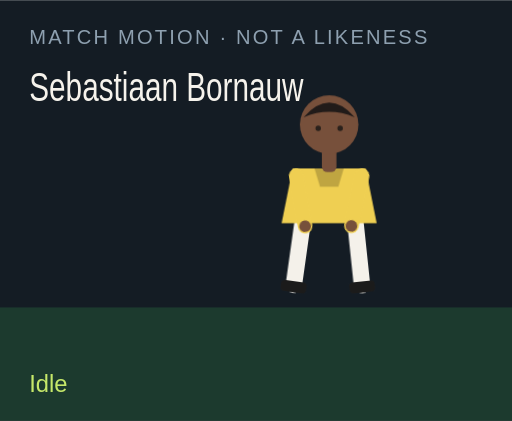
t = 0.00 s
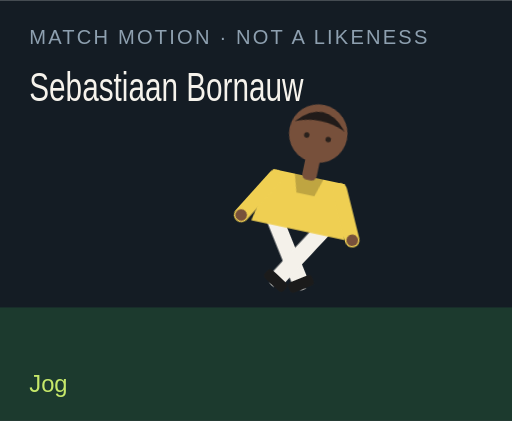
t = 1.50 s
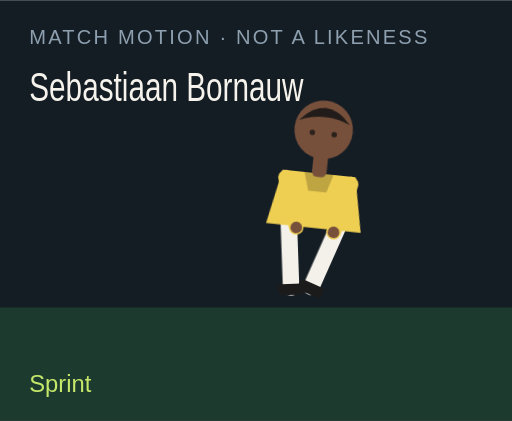
t = 3.00 s
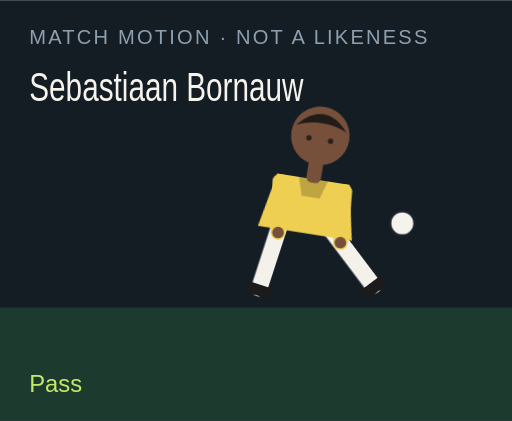
t = 4.50 s
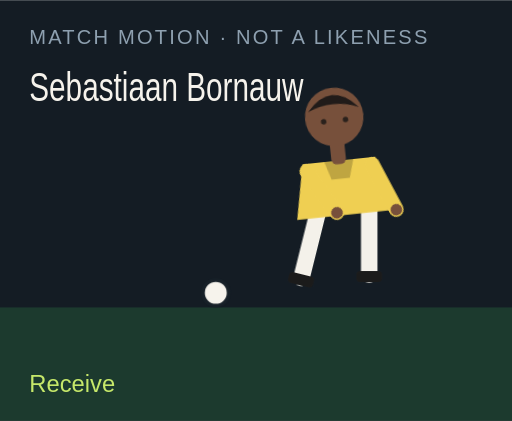
t = 6.00 s
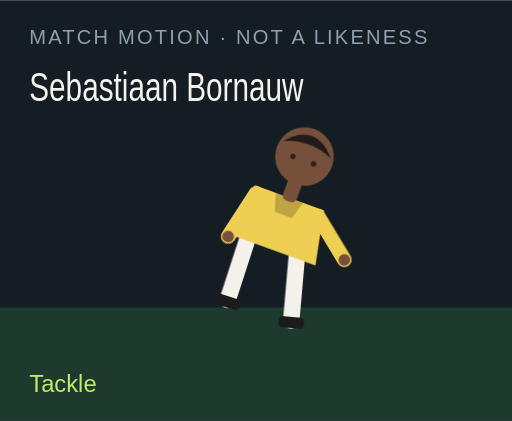
t = 7.50 s

The animated SVG that drew these frames (rendered in a browser with its animation timeline set to each time). Animation: 18 CSS @keyframes rules; one cycle of 9.00 s, repeats indefinitely.

<?xml version="1.0" encoding="UTF-8"?>
<svg xmlns="http://www.w3.org/2000/svg" viewBox="0 0 280 230" role="img">
  <style>@media (prefers-reduced-motion: reduce){animate,animateTransform{display:none}}</style>
  <rect width="280" height="230" fill="#141c24"/>
  <rect y="168" width="280" height="62" fill="#1c3a2e"/>
  <text x="16" y="24" fill="#8ea0b0" font-family="Arial,sans-serif" font-size="11" letter-spacing="1.2">MATCH MOTION · NOT A LIKENESS</text>
  <text x="16" y="55" fill="#f6f3ec" font-family="Impact,sans-serif" font-size="22" textLength="150" lengthAdjust="spacingAndGlyphs">Sebastiaan Bornauw</text>
  <circle r="7" fill="#f6f3ec" stroke="#172028" stroke-width="2" id="motion-48042" cx="150" cy="160" opacity="0">
    
    
    
  </circle>
  <g transform="translate(132 40)">
    <g id="motion-48064" transform="rotate(0 48 90)">
      
      <g id="motion-48066" transform="translate(0 0)">
        
        <g transform="translate(34 78)"><g id="motion-48068" transform="rotate(8)"><path d="M0 0 V38" stroke="#f4f1ea" stroke-width="9" stroke-linecap="round"/><rect x="-7" y="36" width="14" height="6" rx="2" fill="#1b1b1b"/></g></g>
        <g transform="translate(62 78)"><g id="motion-48070" transform="rotate(-6)"><path d="M0 0 V38" stroke="#f4f1ea" stroke-width="9" stroke-linecap="round"/><rect x="-7" y="36" width="14" height="6" rx="2" fill="#1b1b1b"/></g></g>
        <path d="M28 52 h40 l6 30 H22 Z" fill="#efcf52"/>
        <path d="M40 52 h16 l-3 10 H43 Z" fill="#000" opacity=".2"/>
        <g transform="translate(30 56)"><g id="motion-48072" transform="rotate(-10)"><path d="M0 0 V28" stroke="#efcf52" stroke-width="8" stroke-linecap="round"/><circle cx="0" cy="28" r="3.2" fill="#77503b"/></g></g>
        <g transform="translate(66 56)"><g id="motion-48074" transform="rotate(12)"><path d="M0 0 V28" stroke="#efcf52" stroke-width="8" stroke-linecap="round"/><circle cx="0" cy="28" r="3.2" fill="#77503b"/></g></g>
        <rect x="44" y="40" width="8" height="14" rx="3" fill="#77503b"/>
        <circle cx="48" cy="28" r="16" fill="#77503b"/>
        <path d="M34 24 Q48 8 62 24 Q48 18 34 24" fill="#211b19"/>
        <circle cx="42" cy="30" r="1.5" fill="#2a211c"/><circle cx="54" cy="30" r="1.5" fill="#2a211c"/>
      </g>
    </g>
  </g>
  <text x="16" y="214" fill="#c6e86a" font-family="Arial,sans-serif" font-size="13" opacity="1" id="motion-48046">Idle</text><text x="16" y="214" fill="#c6e86a" font-family="Arial,sans-serif" font-size="13" opacity="0" id="motion-48048">Jog</text><text x="16" y="214" fill="#c6e86a" font-family="Arial,sans-serif" font-size="13" opacity="0" id="motion-48050">Sprint</text><text x="16" y="214" fill="#c6e86a" font-family="Arial,sans-serif" font-size="13" opacity="0" id="motion-48052">Dribble</text><text x="16" y="214" fill="#c6e86a" font-family="Arial,sans-serif" font-size="13" opacity="0" id="motion-48054">Pass</text><text x="16" y="214" fill="#c6e86a" font-family="Arial,sans-serif" font-size="13" opacity="0" id="motion-48056">Shoot</text><text x="16" y="214" fill="#c6e86a" font-family="Arial,sans-serif" font-size="13" opacity="0" id="motion-48058">Receive</text><text x="16" y="214" fill="#c6e86a" font-family="Arial,sans-serif" font-size="13" opacity="0" id="motion-48060">Tackle</text><text x="16" y="214" fill="#c6e86a" font-family="Arial,sans-serif" font-size="13" opacity="0" id="motion-48062">Point</text>
<style>@keyframes track-48043{0%{cx:150px}11.1%{cx:156px}22.2%{cx:164px}33.300000000000004%{cx:142px}44.4%{cx:190px}55.60000000000001%{cx:250px}66.7%{cx:118px}77.8%{cx:150px}88.9%{cx:150px}100%{cx:150px}}@keyframes track-48044{0%{cy:160px}11.1%{cy:158px}22.2%{cy:154px}33.300000000000004%{cy:156px}44.4%{cy:148px}55.60000000000001%{cy:96px}66.7%{cy:160px}77.8%{cy:160px}88.9%{cy:160px}100%{cy:160px}}@keyframes track-48045{0%{opacity:0}11.1%{opacity:0}22.2%{opacity:0}33.300000000000004%{opacity:1}44.4%{opacity:1}55.60000000000001%{opacity:1}66.7%{opacity:1}77.8%{opacity:0}88.9%{opacity:0}100%{opacity:0}}@keyframes track-48047{0%{opacity:1}11.1%{opacity:0}22.2%{opacity:0}33.300000000000004%{opacity:0}44.4%{opacity:0}55.60000000000001%{opacity:0}66.7%{opacity:0}77.8%{opacity:0}88.9%{opacity:0}100%{opacity:1}}@keyframes track-48049{0%{opacity:0}11.1%{opacity:1}22.2%{opacity:0}33.300000000000004%{opacity:0}44.4%{opacity:0}55.60000000000001%{opacity:0}66.7%{opacity:0}77.8%{opacity:0}88.9%{opacity:0}100%{opacity:0}}@keyframes track-48051{0%{opacity:0}11.1%{opacity:0}22.2%{opacity:1}33.300000000000004%{opacity:0}44.4%{opacity:0}55.60000000000001%{opacity:0}66.7%{opacity:0}77.8%{opacity:0}88.9%{opacity:0}100%{opacity:0}}@keyframes track-48053{0%{opacity:0}11.1%{opacity:0}22.2%{opacity:0}33.300000000000004%{opacity:1}44.4%{opacity:0}55.60000000000001%{opacity:0}66.7%{opacity:0}77.8%{opacity:0}88.9%{opacity:0}100%{opacity:0}}@keyframes track-48055{0%{opacity:0}11.1%{opacity:0}22.2%{opacity:0}33.300000000000004%{opacity:0}44.4%{opacity:1}55.60000000000001%{opacity:0}66.7%{opacity:0}77.8%{opacity:0}88.9%{opacity:0}100%{opacity:0}}@keyframes track-48057{0%{opacity:0}11.1%{opacity:0}22.2%{opacity:0}33.300000000000004%{opacity:0}44.4%{opacity:0}55.60000000000001%{opacity:1}66.7%{opacity:0}77.8%{opacity:0}88.9%{opacity:0}100%{opacity:0}}@keyframes track-48059{0%{opacity:0}11.1%{opacity:0}22.2%{opacity:0}33.300000000000004%{opacity:0}44.4%{opacity:0}55.60000000000001%{opacity:0}66.7%{opacity:1}77.8%{opacity:0}88.9%{opacity:0}100%{opacity:0}}@keyframes track-48061{0%{opacity:0}11.1%{opacity:0}22.2%{opacity:0}33.300000000000004%{opacity:0}44.4%{opacity:0}55.60000000000001%{opacity:0}66.7%{opacity:0}77.8%{opacity:1}88.9%{opacity:0}100%{opacity:0}}@keyframes track-48063{0%{opacity:0}11.1%{opacity:0}22.2%{opacity:0}33.300000000000004%{opacity:0}44.4%{opacity:0}55.60000000000001%{opacity:0}66.7%{opacity:0}77.8%{opacity:0}88.9%{opacity:1}100%{opacity:0}}@keyframes track-48065{0%{transform:rotate(0deg)}11.1%{transform:rotate(8deg)}22.2%{transform:rotate(16deg)}33.300000000000004%{transform:rotate(6deg)}44.4%{transform:rotate(4deg)}55.60000000000001%{transform:rotate(14deg)}66.7%{transform:rotate(-6deg)}77.8%{transform:rotate(34deg)}88.9%{transform:rotate(6deg)}100%{transform:rotate(0deg)}}@keyframes track-48067{0%{transform:translate(0px,0px)}11.1%{transform:translate(0px,-3px)}22.2%{transform:translate(0px,-6px)}33.300000000000004%{transform:translate(0px,-2px)}44.4%{transform:translate(0px,2px)}55.60000000000001%{transform:translate(0px,-4px)}66.7%{transform:translate(0px,1px)}77.8%{transform:translate(0px,10px)}88.9%{transform:translate(0px,-4px)}100%{transform:translate(0px,0px)}}@keyframes track-48069{0%{transform:rotate(8deg)}11.1%{transform:rotate(-26deg)}22.2%{transform:rotate(-42deg)}33.300000000000004%{transform:rotate(-8deg)}44.4%{transform:rotate(6deg)}55.60000000000001%{transform:rotate(12deg)}66.7%{transform:rotate(20deg)}77.8%{transform:rotate(-8deg)}88.9%{transform:rotate(4deg)}100%{transform:rotate(8deg)}}@keyframes track-48071{0%{transform:rotate(-6deg)}11.1%{transform:rotate(24deg)}22.2%{transform:rotate(38deg)}33.300000000000004%{transform:rotate(18deg)}44.4%{transform:rotate(-38deg)}55.60000000000001%{transform:rotate(-54deg)}66.7%{transform:rotate(6deg)}77.8%{transform:rotate(-22deg)}88.9%{transform:rotate(-8deg)}100%{transform:rotate(-6deg)}}@keyframes track-48073{0%{transform:rotate(-10deg)}11.1%{transform:rotate(24deg)}22.2%{transform:rotate(36deg)}33.300000000000004%{transform:rotate(-18deg)}44.4%{transform:rotate(10deg)}55.60000000000001%{transform:rotate(-24deg)}66.7%{transform:rotate(-30deg)}77.8%{transform:rotate(12deg)}88.9%{transform:rotate(14deg)}100%{transform:rotate(-10deg)}}@keyframes track-48075{0%{transform:rotate(12deg)}11.1%{transform:rotate(-20deg)}22.2%{transform:rotate(-32deg)}33.300000000000004%{transform:rotate(14deg)}44.4%{transform:rotate(-26deg)}55.60000000000001%{transform:rotate(18deg)}66.7%{transform:rotate(-22deg)}77.8%{transform:rotate(-6deg)}88.9%{transform:rotate(-96deg)}100%{transform:rotate(12deg)}}@media(prefers-reduced-motion:no-preference){#motion-48042{animation:track-48043 9s linear infinite both,track-48044 9s linear infinite both,track-48045 9s steps(1,end) infinite both}#motion-48046{animation:track-48047 9s steps(1,end) infinite both}#motion-48048{animation:track-48049 9s steps(1,end) infinite both}#motion-48050{animation:track-48051 9s steps(1,end) infinite both}#motion-48052{animation:track-48053 9s steps(1,end) infinite both}#motion-48054{animation:track-48055 9s steps(1,end) infinite both}#motion-48056{animation:track-48057 9s steps(1,end) infinite both}#motion-48058{animation:track-48059 9s steps(1,end) infinite both}#motion-48060{animation:track-48061 9s steps(1,end) infinite both}#motion-48062{animation:track-48063 9s steps(1,end) infinite both}#motion-48064{animation:track-48065 9s linear infinite both}#motion-48066{animation:track-48067 9s linear infinite both}#motion-48068{animation:track-48069 9s linear infinite both}#motion-48070{animation:track-48071 9s linear infinite both}#motion-48072{animation:track-48073 9s linear infinite both}#motion-48074{animation:track-48075 9s linear infinite both}}</style></svg>
